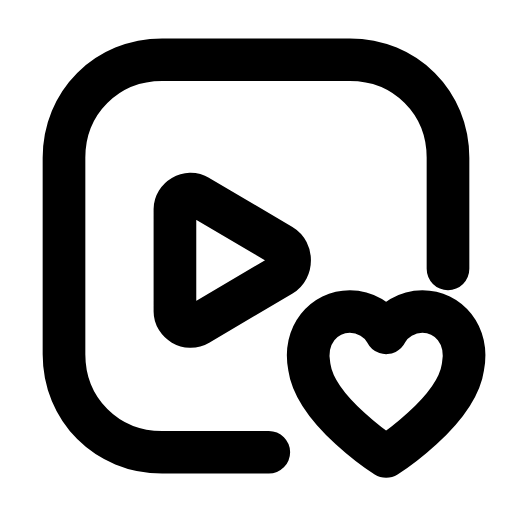
t = 0.00 s
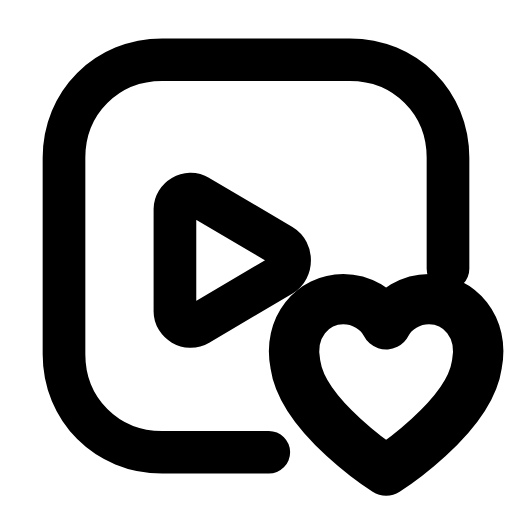
t = 0.23 s
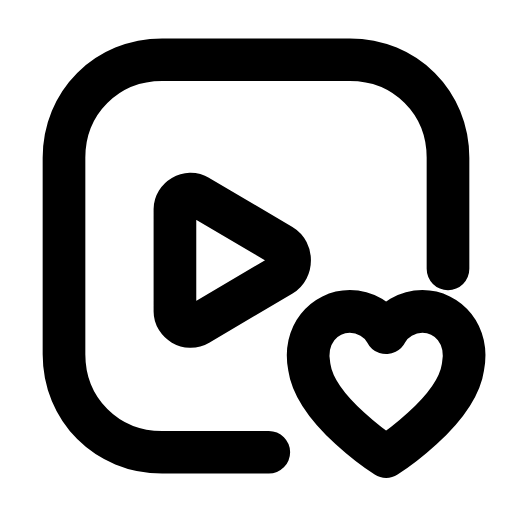
t = 0.47 s
t = 0.68 s: frame unchanged from t = 0.00 s, image omitted
t = 0.92 s: frame unchanged from t = 0.00 s, image omitted
t = 1.17 s: frame unchanged from t = 0.00 s, image omitted

The animated SVG that drew these frames (rendered in a browser with its animation timeline set to each time). Animation: 1 SMIL element (animateTransform=1); one cycle of 1.40 s, repeats indefinitely.

<svg xmlns="http://www.w3.org/2000/svg" width="24" height="24" viewBox="0 0 24 24" fill="none"><path stroke="currentColor" stroke-width="2" stroke-linecap="round" stroke-linejoin="round" fill="none" d="M12.6 21.2L7.6 21.2C5 21.2 3 19.2 3 16.6L3 7.4C3 4.8 5 2.8 7.6 2.8L16.4 2.8C19 2.8 21 4.8 21 7.4L21 12.6"></path><path stroke="currentColor" stroke-width="2" stroke-linecap="round" stroke-linejoin="round" fill="none" d="M9.3 9.2L13.2 11.5C13.7 11.8 13.7 12.6 13.2 12.9L9.3 15.2C8.8 15.5 8.2 15.1 8.2 14.6L8.2 9.8C8.2 9.3 8.8 8.9 9.3 9.2Z"></path><g transform="translate(18.1 17.8)"><g><animateTransform attributeName="transform" type="scale" values="1;1;1.22;1;1;1;1;1.22;1;1;1" keyTimes="0;0.135;0.2475;0.36;0.45;0.6;0.66;0.735;0.81;0.9;1" dur="1.4s" repeatCount="indefinite" calcMode="spline" keySplines="0.16 1 0.3 1;0.16 1 0.3 1;0.16 1 0.3 1;0.16 1 0.3 1;0.16 1 0.3 1;0.16 1 0.3 1;0.16 1 0.3 1;0.16 1 0.3 1;0.16 1 0.3 1;0.16 1 0.3 1"/><g transform="translate(-18.1 -17.8)"><g><path stroke="currentColor" stroke-width="2" stroke-linecap="round" stroke-linejoin="round" fill="none" d="M18.1 21.4S14.8 19.3 14.5 17.2C14.2 15.7 15.2 14.6 16.4 14.6C17.1 14.6 17.8 15 18.1 15.6C18.4 15 19.1 14.6 19.8 14.6C21 14.6 22 15.7 21.7 17.2C21.4 19.3 18.1 21.4 18.1 21.4Z"></path></g></g></g></g></svg>
